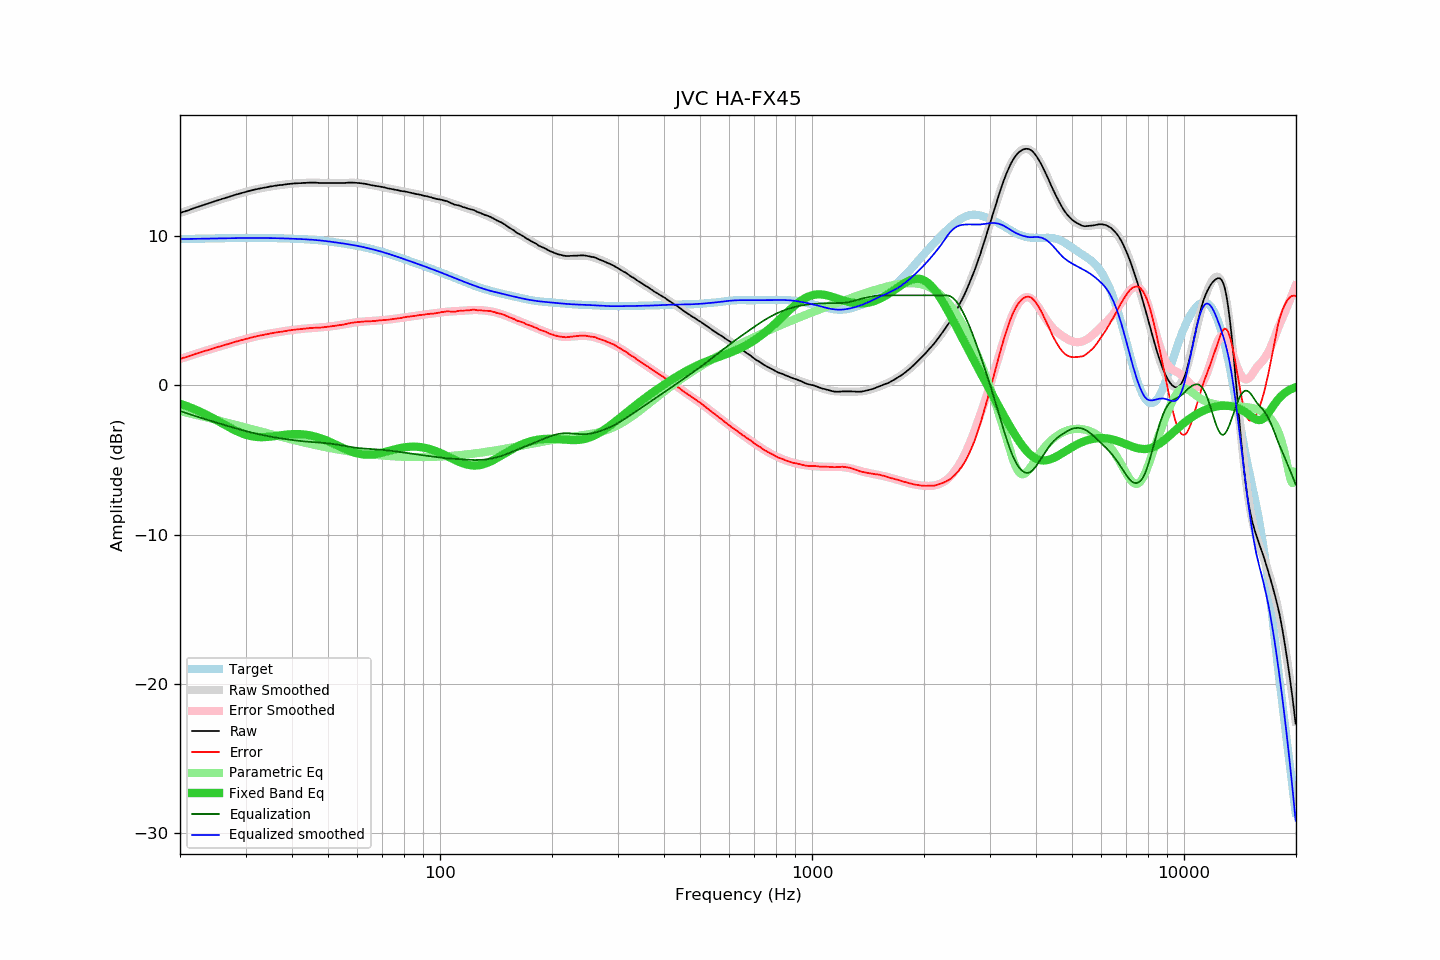

Source data for this figure (header and first rows):
frequency, raw, error, smoothed, error_smoothed, equalization, parametric_eq, equalized_raw, equalized_smoothed, target
20.00, 11.51, 1.75, 11.51, 1.74, -1.74, -1.25, 9.77, 9.76, 9.76
20.20, 11.54, 1.78, 11.54, 1.78, -1.78, -1.29, 9.76, 9.76, 9.77
20.40, 11.58, 1.82, 11.58, 1.81, -1.81, -1.32, 9.77, 9.77, 9.77
20.61, 11.61, 1.84, 11.62, 1.85, -1.85, -1.36, 9.76, 9.77, 9.77
20.81, 11.65, 1.88, 11.66, 1.88, -1.88, -1.40, 9.77, 9.77, 9.77
21.02, 11.68, 1.91, 11.69, 1.92, -1.92, -1.44, 9.76, 9.77, 9.77
21.23, 11.72, 1.95, 11.73, 1.95, -1.95, -1.48, 9.77, 9.77, 9.78
21.44, 11.76, 1.98, 11.77, 1.99, -1.99, -1.52, 9.77, 9.78, 9.78
21.66, 11.80, 2.02, 11.80, 2.02, -2.02, -1.57, 9.78, 9.78, 9.78
21.87, 11.84, 2.06, 11.84, 2.06, -2.06, -1.61, 9.79, 9.78, 9.78
22.09, 11.88, 2.10, 11.88, 2.09, -2.09, -1.66, 9.79, 9.78, 9.79
22.31, 11.91, 2.13, 11.91, 2.13, -2.13, -1.71, 9.79, 9.79, 9.79
22.54, 11.95, 2.16, 11.95, 2.16, -2.16, -1.76, 9.79, 9.79, 9.79
22.76, 11.98, 2.19, 11.98, 2.19, -2.19, -1.81, 9.79, 9.79, 9.79
22.99, 12.02, 2.23, 12.02, 2.23, -2.23, -1.86, 9.79, 9.79, 9.79
23.22, 12.05, 2.26, 12.06, 2.26, -2.26, -1.91, 9.79, 9.80, 9.79
23.45, 12.09, 2.30, 12.09, 2.30, -2.30, -1.96, 9.80, 9.80, 9.80
23.69, 12.12, 2.32, 12.13, 2.33, -2.33, -2.02, 9.79, 9.80, 9.80
23.92, 12.16, 2.36, 12.16, 2.36, -2.36, -2.08, 9.80, 9.80, 9.80
24.16, 12.19, 2.39, 12.20, 2.40, -2.40, -2.13, 9.80, 9.80, 9.80
24.40, 12.23, 2.43, 12.23, 2.43, -2.43, -2.19, 9.81, 9.81, 9.81
24.65, 12.27, 2.46, 12.27, 2.46, -2.46, -2.25, 9.81, 9.81, 9.81
24.89, 12.30, 2.49, 12.30, 2.49, -2.49, -2.31, 9.81, 9.81, 9.81
25.14, 12.34, 2.53, 12.34, 2.53, -2.53, -2.37, 9.82, 9.81, 9.81
25.39, 12.37, 2.56, 12.37, 2.56, -2.56, -2.43, 9.82, 9.81, 9.82
25.65, 12.40, 2.59, 12.41, 2.59, -2.59, -2.49, 9.81, 9.82, 9.82
25.91, 12.44, 2.62, 12.44, 2.62, -2.62, -2.55, 9.82, 9.82, 9.82
26.16, 12.47, 2.65, 12.48, 2.65, -2.65, -2.61, 9.82, 9.82, 9.82
26.43, 12.51, 2.69, 12.51, 2.69, -2.69, -2.67, 9.83, 9.82, 9.82
26.69, 12.54, 2.72, 12.54, 2.72, -2.72, -2.73, 9.82, 9.83, 9.83
26.96, 12.57, 2.75, 12.58, 2.75, -2.75, -2.79, 9.82, 9.83, 9.83
27.23, 12.61, 2.78, 12.61, 2.78, -2.78, -2.85, 9.83, 9.83, 9.83
27.50, 12.64, 2.81, 12.64, 2.81, -2.81, -2.91, 9.83, 9.83, 9.83
27.77, 12.67, 2.84, 12.68, 2.84, -2.84, -2.96, 9.83, 9.83, 9.83
28.05, 12.71, 2.88, 12.71, 2.88, -2.88, -3.02, 9.84, 9.83, 9.83
28.33, 12.74, 2.91, 12.74, 2.91, -2.91, -3.07, 9.84, 9.83, 9.83
28.62, 12.77, 2.94, 12.77, 2.94, -2.94, -3.12, 9.84, 9.84, 9.84
28.90, 12.80, 2.97, 12.80, 2.97, -2.97, -3.17, 9.84, 9.84, 9.84
29.19, 12.83, 3.00, 12.83, 3.00, -3.00, -3.21, 9.84, 9.84, 9.84
29.48, 12.86, 3.02, 12.87, 3.03, -3.03, -3.25, 9.84, 9.84, 9.84
29.78, 12.89, 3.05, 12.90, 3.06, -3.06, -3.29, 9.84, 9.84, 9.84
30.08, 12.92, 3.08, 12.92, 3.09, -3.09, -3.33, 9.84, 9.84, 9.84
30.38, 12.95, 3.11, 12.95, 3.11, -3.11, -3.36, 9.84, 9.84, 9.84
30.68, 12.98, 3.14, 12.98, 3.14, -3.14, -3.39, 9.84, 9.84, 9.84
30.99, 13.01, 3.17, 13.01, 3.17, -3.17, -3.41, 9.84, 9.84, 9.84
31.30, 13.03, 3.19, 13.03, 3.19, -3.19, -3.43, 9.84, 9.84, 9.84
31.61, 13.06, 3.22, 13.06, 3.22, -3.22, -3.45, 9.84, 9.84, 9.84
31.93, 13.08, 3.24, 13.08, 3.24, -3.24, -3.47, 9.84, 9.84, 9.84
32.24, 13.11, 3.27, 13.11, 3.27, -3.27, -3.48, 9.84, 9.84, 9.84
32.57, 13.13, 3.29, 13.13, 3.29, -3.29, -3.48, 9.84, 9.84, 9.84
32.89, 13.15, 3.32, 13.15, 3.32, -3.32, -3.49, 9.84, 9.84, 9.84
33.22, 13.17, 3.34, 13.18, 3.34, -3.34, -3.49, 9.83, 9.84, 9.84
33.55, 13.19, 3.36, 13.20, 3.36, -3.36, -3.49, 9.83, 9.84, 9.84
33.89, 13.21, 3.38, 13.22, 3.38, -3.38, -3.48, 9.83, 9.83, 9.84
34.23, 13.23, 3.40, 13.24, 3.40, -3.40, -3.47, 9.83, 9.83, 9.83
34.57, 13.25, 3.42, 13.26, 3.42, -3.42, -3.47, 9.83, 9.83, 9.83
34.92, 13.28, 3.45, 13.28, 3.44, -3.44, -3.46, 9.84, 9.83, 9.83
35.27, 13.29, 3.46, 13.29, 3.46, -3.46, -3.44, 9.83, 9.83, 9.83
35.62, 13.31, 3.49, 13.31, 3.48, -3.48, -3.43, 9.83, 9.83, 9.83
35.97, 13.33, 3.51, 13.33, 3.50, -3.50, -3.42, 9.83, 9.82, 9.83
... 635 more rows
